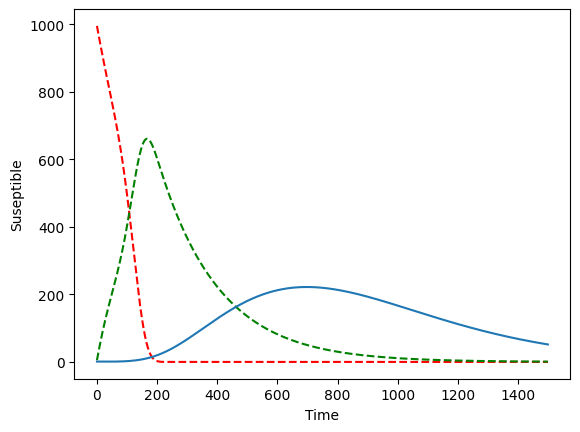

This figure's Python source:

from numpy import *
import matplotlib.pyplot as plt
plt.rcdefaults()
import numpy as np
import matplotlib.pyplot as plt


#Runge-Kutta method
def kutta(x0, f, steps, dt): #initail vals, diff eq, number of steps, time step
    x = x0 #s,e1,e2,i1,in
    arrx = [];
    for t in range(0,steps):
        k1 = f(x)*dt
        k2 = f(x+.5*k1)*dt
        k3 = f(x+.5*k2)*dt
        k4 = f(x+k3)*dt
        x = x + (1/6.0)*(k1+2*k2+2*k3+k4)
        arrx.append(x)
    return arrx
    


def model():
    #paramets
    bet = .5
    sig = .5
    gam = .5
    ne = 3
    ni = 3
    
    def f(p): #differential equation
        s = p[0] #susptible
        lat = p[1:1+ne] #latents
        inf = p[ne+1:1+ne+ni] #infected
        np = []
        #print 'all', p
        #print 'lat', lat
        #print 'inf', inf
         
        np.append( -bet*s*inf.sum() ) #d suseptible
        
        np.append( bet*s*inf.sum()-sig*lat[0] ) #d latent1 
        for i in range(1, ne):
            np.append( sig*(lat[i-1]-lat[i]) ) #d latent i+1
         
        np.append( sig*lat[ne-1]-sig*inf[0] ) #d infected 1
        for i in range(1, ni):
            np.append( gam*(inf[i-1]-inf[i]) ) #d infected i+1
    
        return array(np)
        
    x0 = zeros((1+ne+ni, 1), dtype=float64) #initial vals
    x0[0] = 1000
    x0[ne+1] = 1
    #print 'init', x0
    
    steps = 1500
    arrx = kutta(x0, f, steps, .01)
    
    sus = [e[0] for e in arrx]
    lat1 = [e[1] for e in arrx]
    inf1 = [e[ne+1] for e in arrx]
    t = range(0,steps)
    
    plt.plot(t, sus, 'r--', t, lat1, 'g--', t, inf1)
    plt.ylabel('Suseptible')
    plt.xlabel('Time')
    plt.show()
      
model()
    
    
